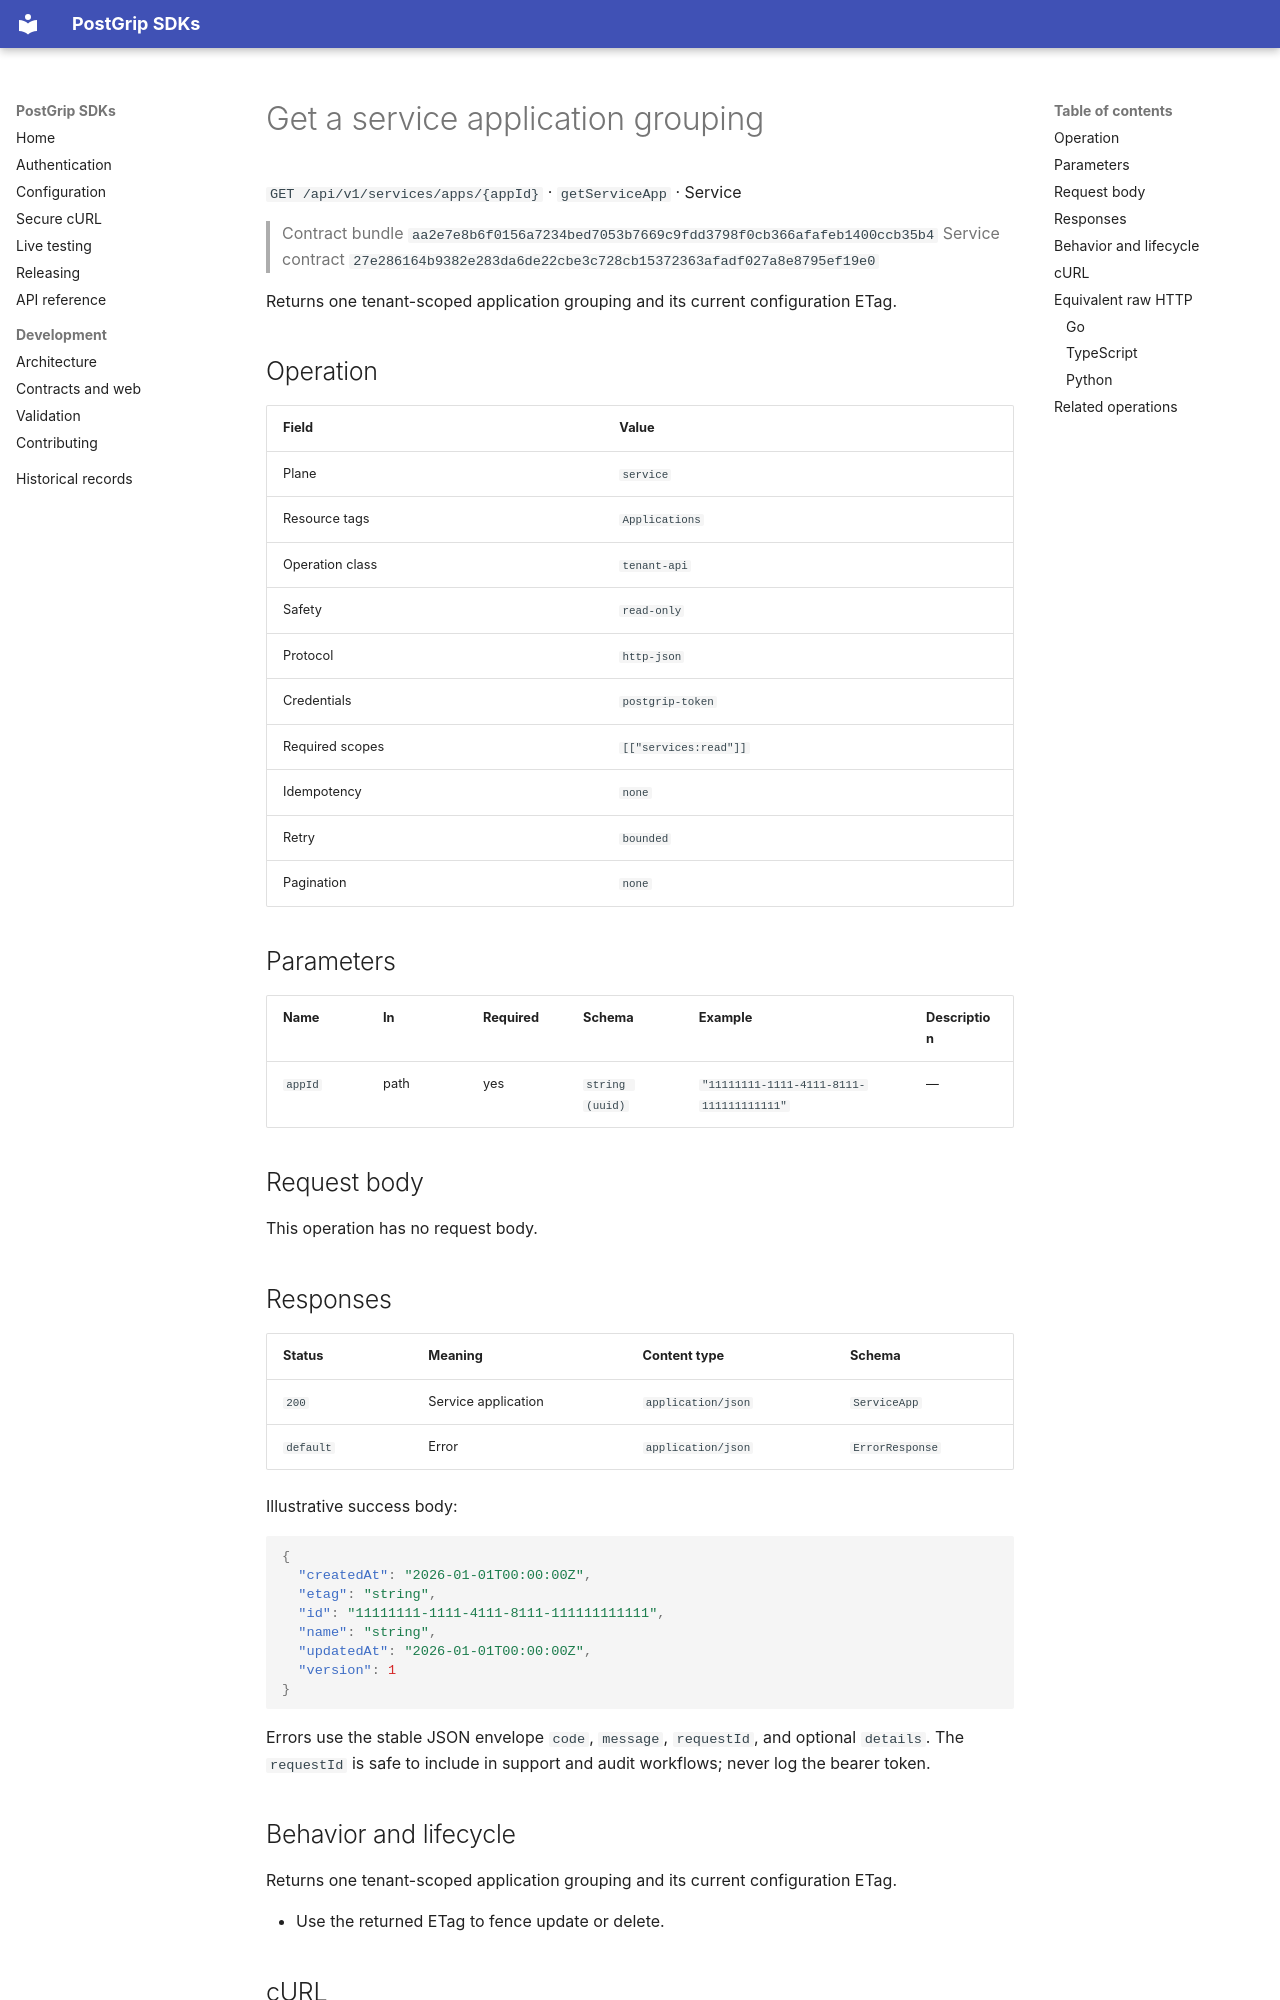

repository: postgrip-io/postgrip-sdk · page: reference/aa2e7e8b6f0156a7234bed7053b7669c9fdd3798f0cb366afafeb1400ccb35b4/service/getServiceApp/index.html · generator: mkdocs

# Get a service application grouping

`GET /api/v1/services/apps/{appId}` · `getServiceApp` · Service

> Contract bundle `aa2e7e8b6f0156a7234bed7053b7669c9fdd3798f0cb366afafeb1400ccb35b4`
> Service contract `27e286164b9382e283da6de22cbe3c728cb15372363afadf027a8e8795ef19e0`

Returns one tenant-scoped application grouping and its current configuration ETag.

## Operation

| Field | Value |
| --- | --- |
| Plane | `service` |
| Resource tags | `Applications` |
| Operation class | `tenant-api` |
| Safety | `read-only` |
| Protocol | `http-json` |
| Credentials | `postgrip-token` |
| Required scopes | `[["services:read"]]` |
| Idempotency | `none` |
| Retry | `bounded` |
| Pagination | `none` |

## Parameters

| Name | In | Required | Schema | Example | Description |
| --- | --- | --- | --- | --- | --- |
| `appId` | path | yes | `string (uuid)` | `"11111111-1111-4111-8111-111111111111"` | — |

## Request body

This operation has no request body.

## Responses

| Status | Meaning | Content type | Schema |
| --- | --- | --- | --- |
| `200` | Service application | `application/json` | `ServiceApp` |
| `default` | Error | `application/json` | `ErrorResponse` |

Illustrative success body:

```json
{
  "createdAt": "2026-01-01T00:00:00Z",
  "etag": "string",
  "id": "11111111-1111-4111-8111-111111111111",
  "name": "string",
  "updatedAt": "2026-01-01T00:00:00Z",
  "version": 1
}
```

Errors use the stable JSON envelope `code`, `message`, `requestId`, and optional `details`.
The `requestId` is safe to include in support and audit workflows; never log the bearer token.

## Behavior and lifecycle

Returns one tenant-scoped application grouping and its current configuration ETag.

- Use the returned ETag to fence update or delete.
